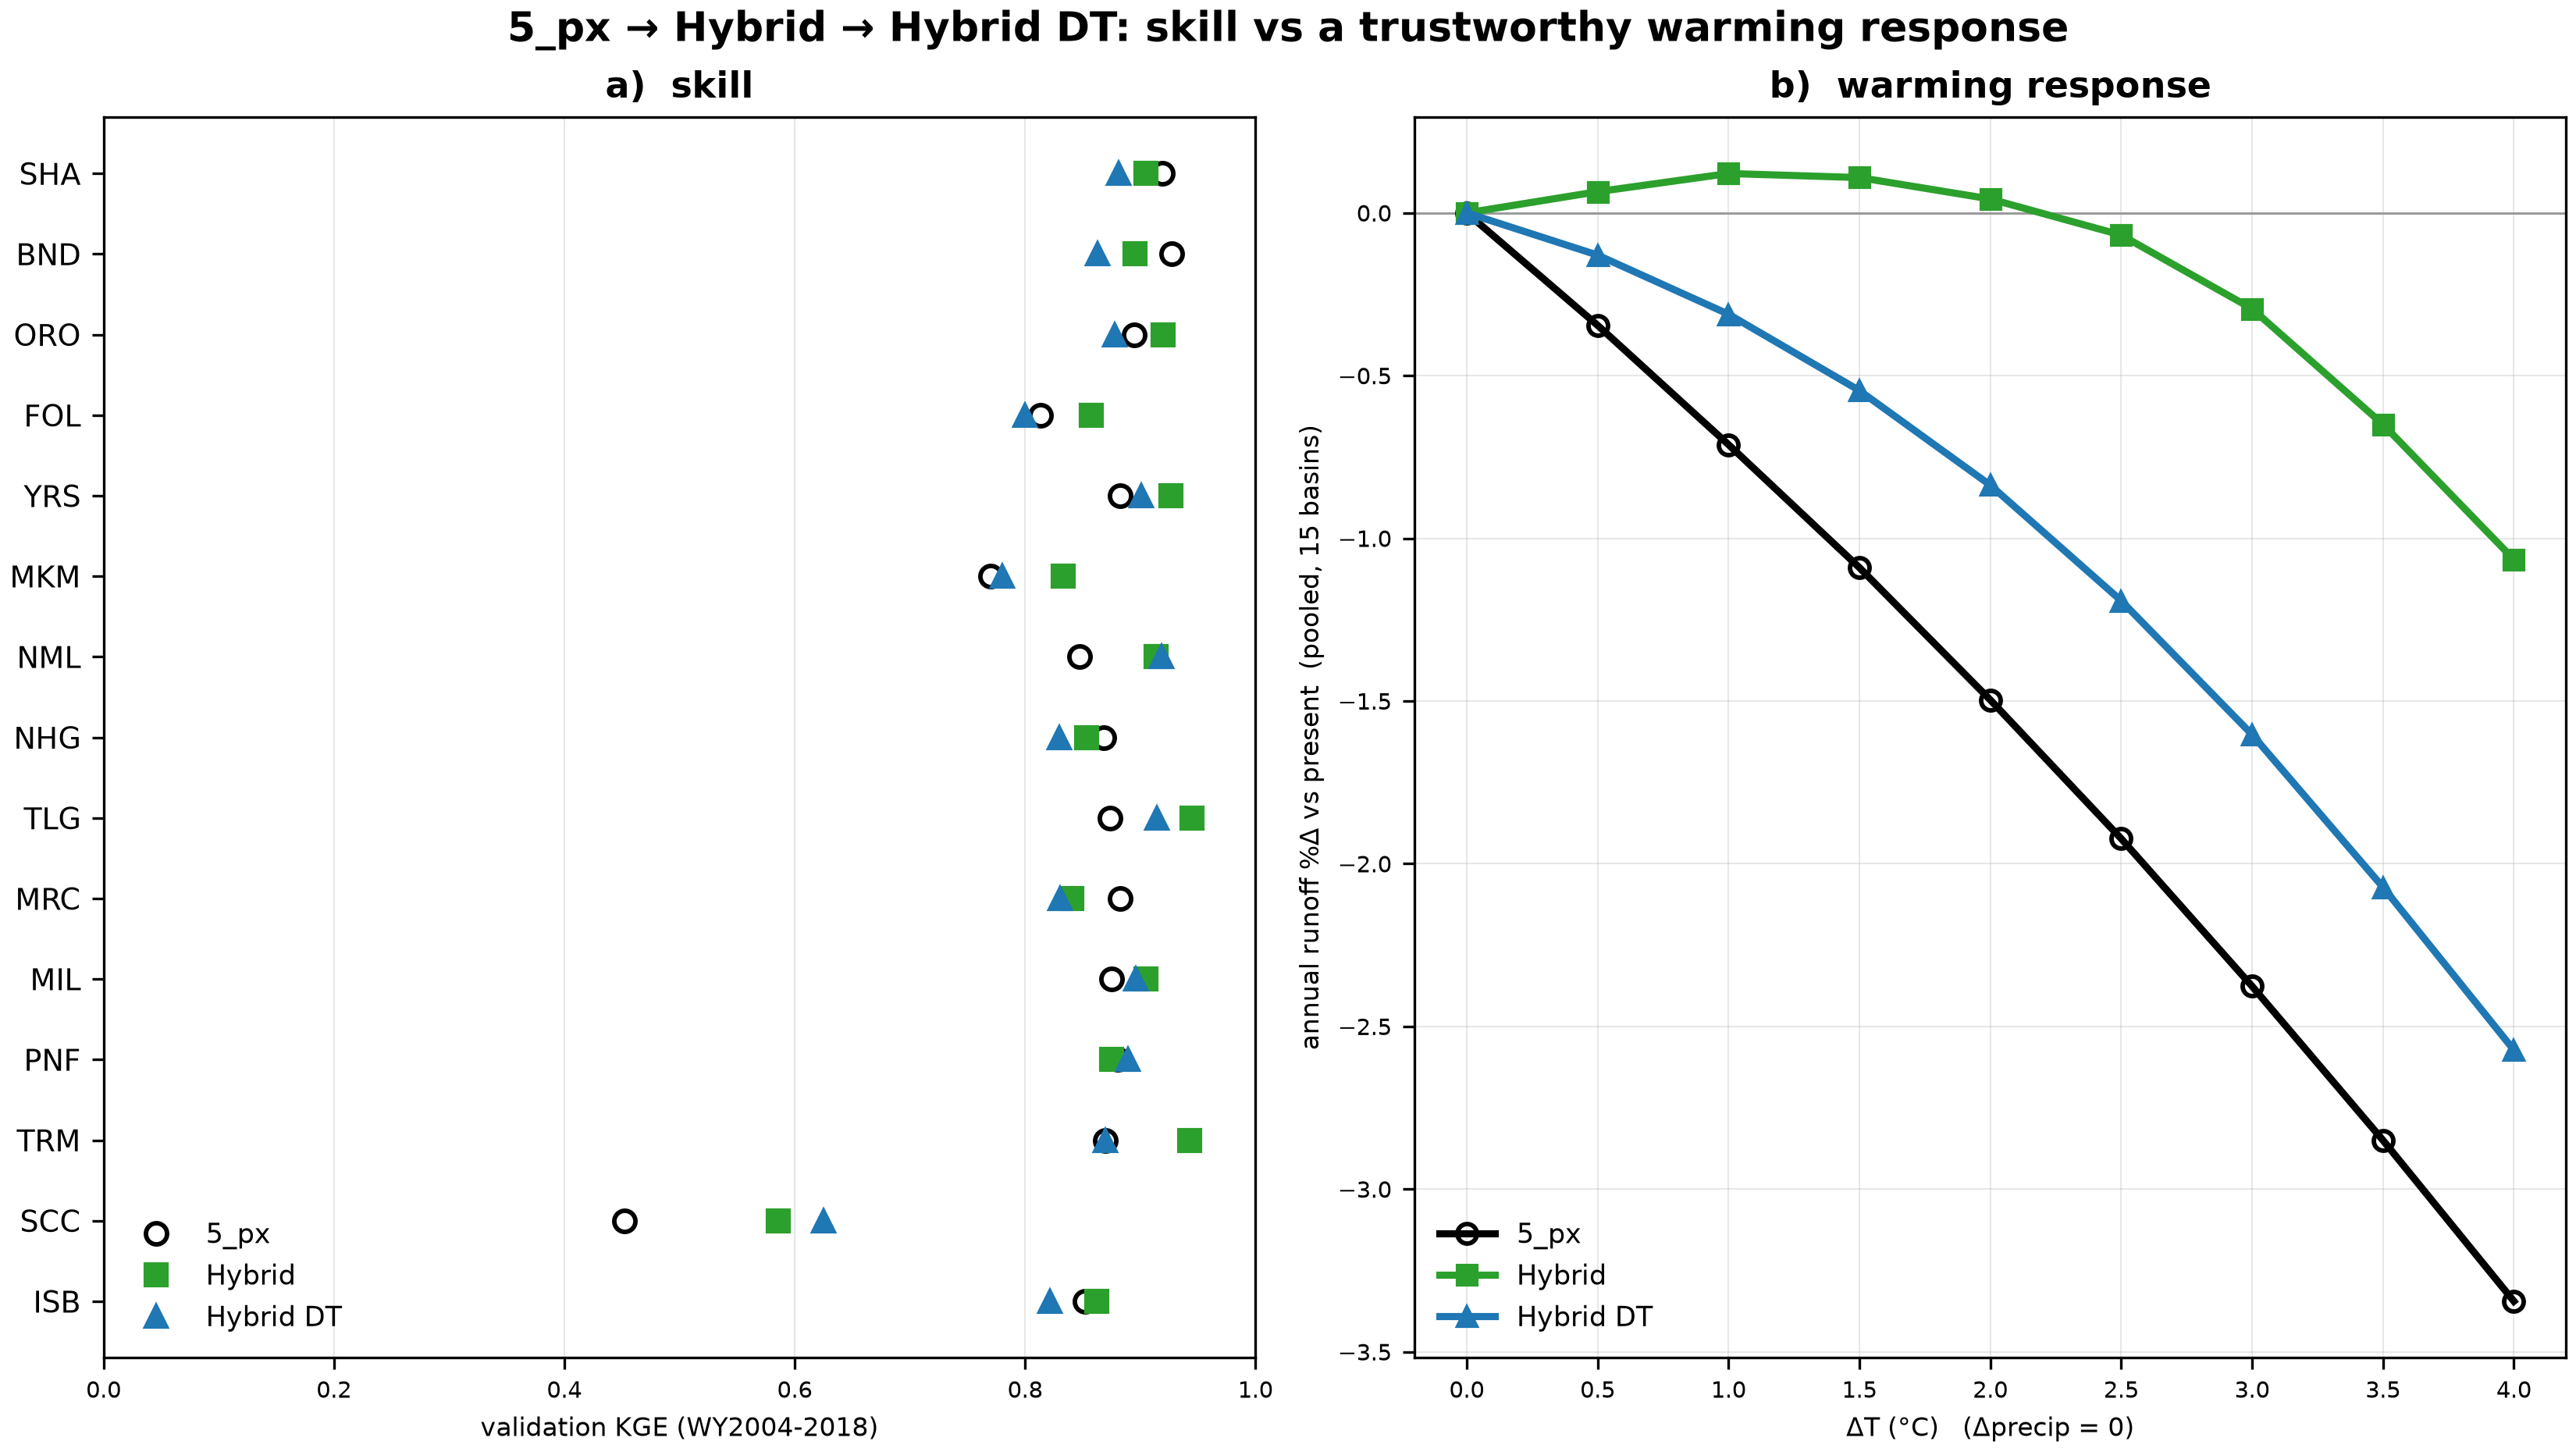

The file beside this chart, header and first rows:
model, val_kge_mean, pct_annual_dt0, pct_annual_dt0.5, pct_annual_dt1, pct_annual_dt1.5, pct_annual_dt2, pct_annual_dt2.5, pct_annual_dt3, pct_annual_dt3.5, pct_annual_dt4
5_px, 0.8406, 0.0, -0.3456, -0.7122, -1.09, -1.497, -1.923, -2.377, -2.85, -3.345
Hybrid, 0.8708, 0.0, 0.0652, 0.121, 0.1085, 0.0427, -0.0683, -0.2948, -0.65, -1.065
Hybrid DT, 0.8466, 0.0, -0.1298, -0.3115, -0.546, -0.8368, -1.192, -1.603, -2.072, -2.573
